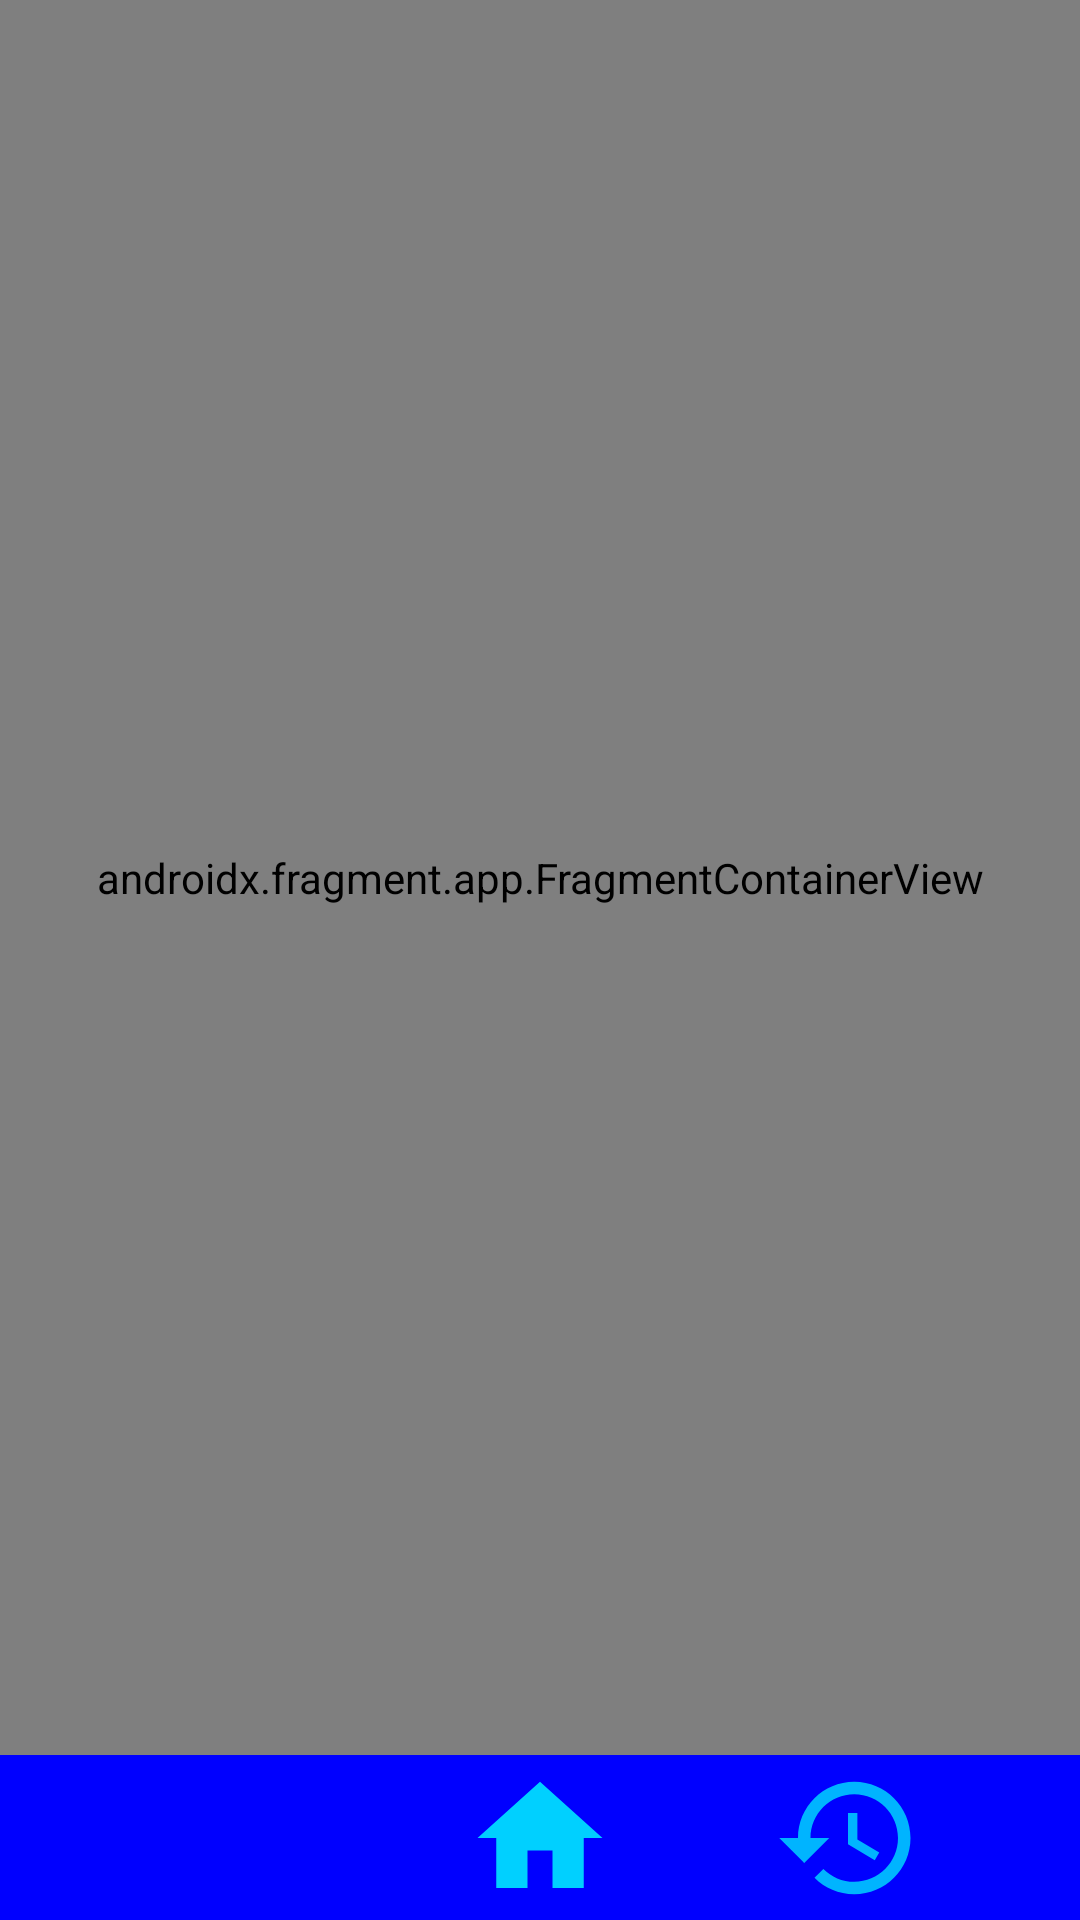

This screen was rendered from an Android layout file. Write that file and the resources it references.
<!-- AndroidManifest.xml: application theme Theme.AppDeTaxi -->
<!-- res/layout/activity_main.xml -->
<?xml version="1.0" encoding="utf-8"?>
<androidx.constraintlayout.widget.ConstraintLayout xmlns:android="http://schemas.android.com/apk/res/android"
    xmlns:app="http://schemas.android.com/apk/res-auto"
    xmlns:tools="http://schemas.android.com/tools"
    android:id="@+id/main"
    android:layout_width="match_parent"
    android:layout_height="match_parent"
    tools:context=".MainActivity">

    <androidx.fragment.app.FragmentContainerView
        android:id="@+id/screenNavHostFragment"
        android:name="androidx.navigation.fragment.NavHostFragment"
        android:layout_width="match_parent"
        android:layout_height="0dp"
        app:navGraph="@navigation/screen_navigation"
        app:layout_constraintTop_toTopOf="parent"
        app:layout_constraintBottom_toTopOf="@id/menuViewActivity"
        />

    <View
        android:id="@+id/menuViewActivity"
        android:layout_width="match_parent"
        android:layout_height="55dp"
        android:background="@color/menu_color"
        app:layout_constraintEnd_toStartOf="parent"
        app:layout_constraintBottom_toBottomOf="parent"
        app:layout_constraintStart_toStartOf="parent"
        />

    <ImageView
        android:id="@+id/homeButtonActivity"
        android:layout_width="50dp"
        android:layout_height="50dp"
        android:background="@drawable/home_button"
        app:layout_constraintTop_toTopOf="@id/menuViewActivity"
        app:layout_constraintEnd_toEndOf="parent"
        app:layout_constraintStart_toStartOf="parent"
        app:layout_constraintBottom_toBottomOf="parent"
        />

    <View
        android:id="@+id/historyButtonActivity"
        android:layout_width="50dp"
        android:layout_height="50dp"
        android:background="@drawable/history_button"
        app:layout_constraintTop_toTopOf="@id/menuViewActivity"
        app:layout_constraintEnd_toEndOf="parent"
        app:layout_constraintStart_toEndOf="@id/homeButtonActivity"
        app:layout_constraintBottom_toBottomOf="@id/menuViewActivity"
        />

    <View
        android:id="@+id/screenLoadFragment"
        android:layout_width="match_parent"
        android:layout_height="match_parent"
        android:background="#ccA1A1A1"
        android:visibility="invisible"
        app:layout_constraintTop_toTopOf="parent"
        app:layout_constraintBottom_toTopOf="@id/menuViewActivity"
        />

    <View
        android:id="@+id/loadingMessageBackgroundFragment"
        android:layout_width="200dp"
        android:layout_height="200dp"
        android:background="@color/white"
        android:visibility="invisible"
        app:layout_constraintTop_toTopOf="@id/loadProgressBarFragment"
        app:layout_constraintEnd_toEndOf="parent"
        app:layout_constraintBottom_toBottomOf="@id/waitMessageFragment"
        app:layout_constraintStart_toStartOf="parent"
        />

    <ProgressBar
        android:id="@+id/loadProgressBarFragment"
        android:layout_width="70dp"
        android:layout_height="70dp"
        android:visibility="invisible"
        app:layout_constraintTop_toTopOf="parent"
        app:layout_constraintEnd_toEndOf="parent"
        app:layout_constraintBottom_toBottomOf="parent"
        app:layout_constraintStart_toStartOf="parent"
        />

    <TextView
        android:id="@+id/waitMessageFragment"
        android:layout_width="wrap_content"
        android:layout_height="wrap_content"
        android:layout_marginTop="10dp"
        android:textSize="18sp"
        android:textColor="@color/black"
        android:textStyle="bold"
        android:text="@string/loading"
        android:visibility="invisible"
        app:layout_constraintTop_toBottomOf="@id/loadProgressBarFragment"
        app:layout_constraintEnd_toEndOf="parent"
        app:layout_constraintStart_toStartOf="parent"
        />

</androidx.constraintlayout.widget.ConstraintLayout>
<!-- resources referenced by this layout -->
<resources>
  <color name="black">#FF000000</color>
  <color name="menu_color">#0000FF</color>
  <color name="white">#FFFFFFFF</color>
  <!-- drawable history_button (drawable) -->
  <vector xmlns:android="http://schemas.android.com/apk/res/android" android:height="24dp" android:tint="#dd00D0FF" android:viewportHeight="24" android:viewportWidth="24" android:width="24dp">
        
      <path android:fillColor="@android:color/white" android:pathData="M13,3c-4.97,0 -9,4.03 -9,9L1,12l3.89,3.89 0.07,0.14L9,12L6,12c0,-3.87 3.13,-7 7,-7s7,3.13 7,7 -3.13,7 -7,7c-1.93,0 -3.68,-0.79 -4.94,-2.06l-1.42,1.42C8.27,19.99 10.51,21 13,21c4.97,0 9,-4.03 9,-9s-4.03,-9 -9,-9zM12,8v5l4.28,2.54 0.72,-1.21 -3.5,-2.08L13.5,8L12,8z"/>
      
  </vector>
  <!-- drawable home_button (drawable) -->
  <vector xmlns:android="http://schemas.android.com/apk/res/android" android:height="24dp" android:tint="#00D0FF" android:viewportHeight="24" android:viewportWidth="24" android:width="24dp">
        
      <path android:fillColor="@android:color/white" android:pathData="M10,20v-6h4v6h5v-8h3L12,3 2,12h3v8z"/>
      
  </vector>
  <string name="loading">Carregando...</string>
  <style name="Theme.AppDeTaxi" parent="Base.Theme.AppDeTaxi" />
  <style name="Base.Theme.AppDeTaxi" parent="Theme.Material3.DayNight.NoActionBar">
          
          
      </style>
</resources>
